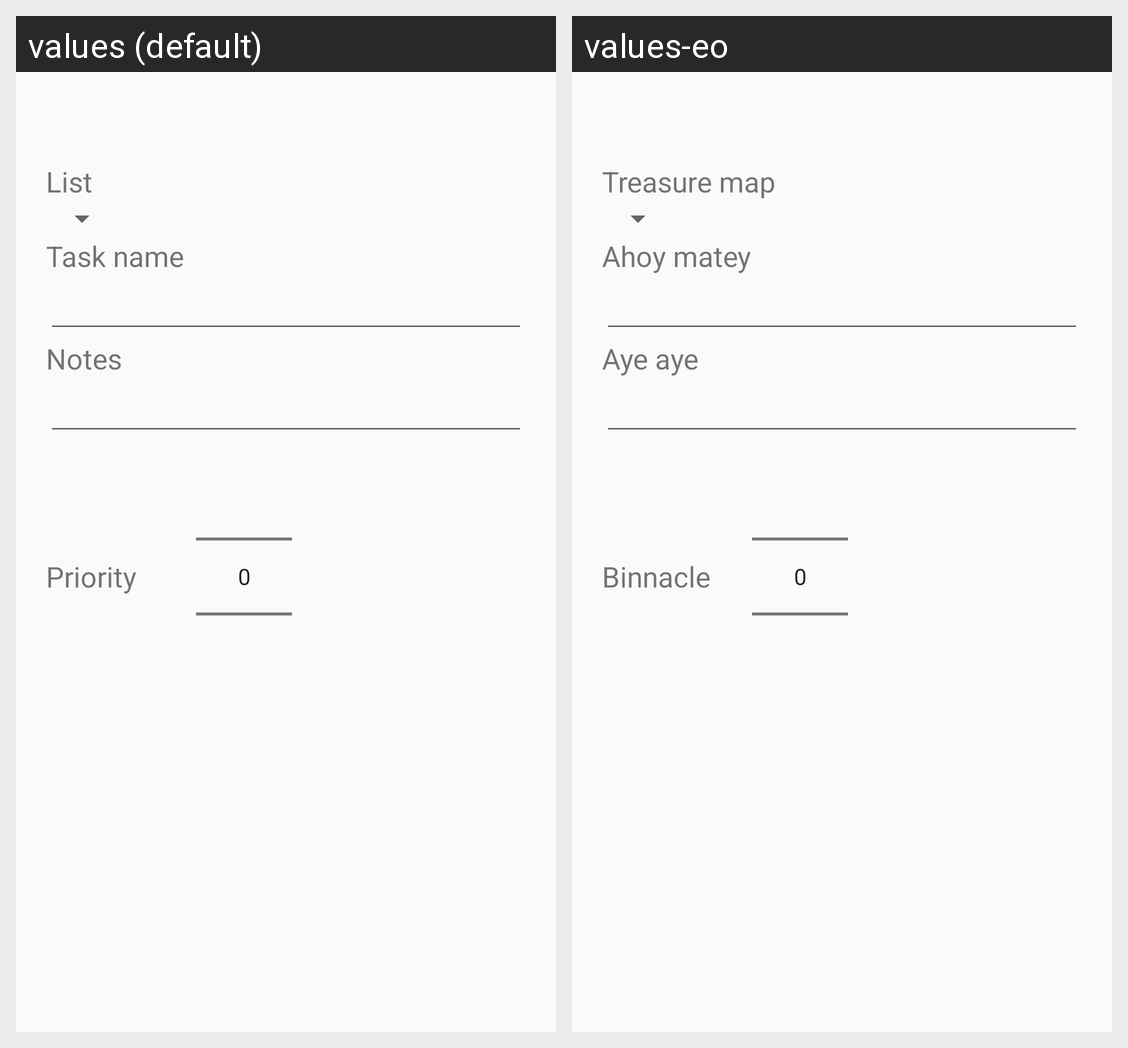

Translations of the strings shown on this Android screen, per locale in the grid:
Android screen res/layout/content_update_todo.xml rendered under 2 locales, left to right: values (default), values-eo. Device: Nexus 5 (rendered at 1080×1920; each locale shown at half size, 540×960, under a caption strip naming it); theme AppTheme.
Strings drawn on this screen, with the default value and each locale's value (text and hints the layout hard-codes, and strings that could not be matched under every locale, appear in the picture but are not listed):

create_todo_list
  values: List
  values-eo: Treasure map

create_task_name
  values: Task name
  values-eo: Ahoy matey

create_task_notes
  values: Notes
  values-eo: Aye aye

create_task_priority
  values: Priority
  values-eo: Binnacle
